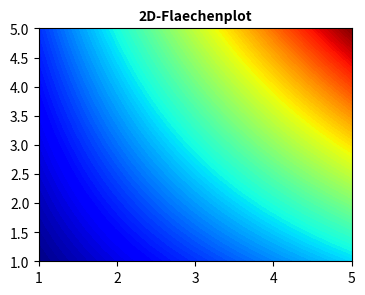

Generate this figure with matplotlib:
import matplotlib.pyplot as plt 
import numpy as np
from matplotlib import cm 

phi00 = 1
phi01 = 2
phi10 = 3
phi11 = 7
x0 = 1 
x1 = 5
y0 = 1
y1 = 5

def phixy(xp, yp):
    retval = 1/((y1-y0)*(x1-x0)) * (((x1-xp)*phi00 + (xp-x0)*phi10)
    * (y1-yp) + ((x1-xp)*phi01 + (xp-x0)*phi11) * (yp-y0))
    return(retval)

xv = np.linspace(x0, x1 ,15)
yv = np.linspace(y0, y1, 15)
Mx, My = np.meshgrid(xv, yv)
phi = phixy(Mx, My)
fig, ax = plt.subplots()
fig.set_size_inches(102.4/25.4, 76.8/25.4)
ax.set_title('2D-Flaechenplot')
ax.title.set_fontsize(10)
ax.title.set_fontweight("bold")
surf = ax.contourf(Mx, My, phi, 100, cmap=cm.jet)
plt.savefig('2D-Flaechenplot.pdf')
plt.show()
